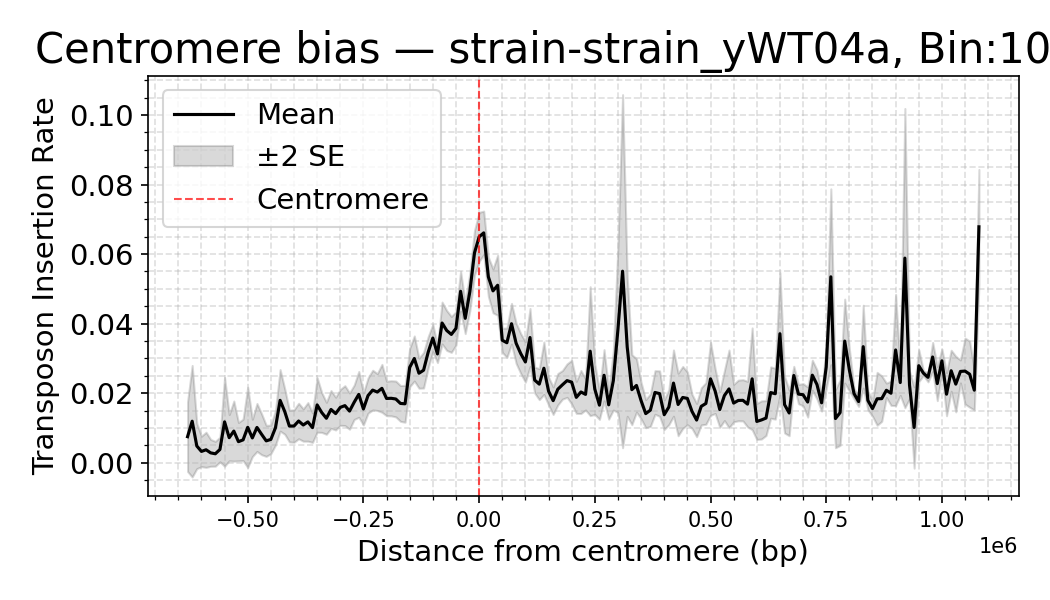

The table this chart was drawn from, first rows:
strain, Bin_Center, mean_density, sd_density, n_datasets, se_density
strain_yWT04a, -1100000, 0.0, 0.0, 2, 0.0
strain_yWT04a, -1090000, 0.0, 0.0, 2, 0.0
strain_yWT04a, -1080000, 0.0, 0.0, 2, 0.0
strain_yWT04a, -1070000, 0.0, 0.0, 2, 0.0
strain_yWT04a, -1060000, 0.0, 0.0, 2, 0.0
strain_yWT04a, -1050000, 0.0, 0.0, 2, 0.0
strain_yWT04a, -1040000, 0.0, 0.0, 2, 0.0
strain_yWT04a, -1030000, 0.0, 0.0, 2, 0.0
strain_yWT04a, -1020000, 0.0, 0.0, 2, 0.0
strain_yWT04a, -1010000, 0.0, 0.0, 2, 0.0
strain_yWT04a, -1000000, 0.0, 0.0, 2, 0.0
strain_yWT04a, -990000, 0.0, 0.0, 2, 0.0
strain_yWT04a, -980000, 0.0, 0.0, 2, 0.0
strain_yWT04a, -970000, 0.0, 0.0, 2, 0.0
strain_yWT04a, -960000, 0.0, 0.0, 2, 0.0
strain_yWT04a, -950000, 0.0, 0.0, 2, 0.0
strain_yWT04a, -940000, 0.0, 0.0, 4, 0.0
strain_yWT04a, -930000, 0.0, 0.0, 4, 0.0
strain_yWT04a, -920000, 0.0, 0.0, 4, 0.0
strain_yWT04a, -910000, 0.0, 0.0, 4, 0.0
strain_yWT04a, -900000, 0.0, 0.0, 4, 0.0
strain_yWT04a, -890000, 0.0, 0.0, 4, 0.0
strain_yWT04a, -880000, 0.0, 0.0, 4, 0.0
strain_yWT04a, -870000, 0.0, 0.0, 4, 0.0
strain_yWT04a, -860000, 0.0, 0.0, 4, 0.0
strain_yWT04a, -850000, 0.0, 0.0, 4, 0.0
strain_yWT04a, -840000, 0.0, 0.0, 4, 0.0
strain_yWT04a, -830000, 0.0, 0.0, 4, 0.0
strain_yWT04a, -820000, 0.0, 0.0, 4, 0.0
strain_yWT04a, -810000, 0.0, 0.0, 4, 0.0
strain_yWT04a, -800000, 0.0, 0.0, 4, 0.0
strain_yWT04a, -790000, 0.0, 0.0, 4, 0.0
strain_yWT04a, -780000, 0.0, 0.0, 6, 0.0
strain_yWT04a, -770000, 0.0, 0.0, 6, 0.0
strain_yWT04a, -760000, 0.0, 0.0, 6, 0.0
strain_yWT04a, -750000, 0.0, 0.0, 6, 0.0
strain_yWT04a, -740000, 0.0, 0.0, 6, 0.0
strain_yWT04a, -730000, 0.0, 0.0, 6, 0.0
strain_yWT04a, -720000, 0.0, 0.0, 6, 0.0
strain_yWT04a, -710000, 0.0, 0.0, 6, 0.0
strain_yWT04a, -700000, 0.0, 0.0, 6, 0.0
strain_yWT04a, -690000, 0.0, 0.0, 6, 0.0
strain_yWT04a, -680000, 0.0, 0.0, 6, 0.0
strain_yWT04a, -670000, 0.0, 0.0, 8, 0.0
strain_yWT04a, -660000, 0.0, 0.0, 8, 0.0
strain_yWT04a, -650000, 0.0, 0.0, 8, 0.0
strain_yWT04a, -640000, 0.0, 0.0, 10, 0.0
strain_yWT04a, -630000, 0.00748, 0.01584, 10, 0.005009
strain_yWT04a, -620000, 0.01193, 0.02536, 10, 0.008019
strain_yWT04a, -610000, 0.0048, 0.01127, 12, 0.003252
strain_yWT04a, -600000, 0.003242, 0.007584, 12, 0.002189
strain_yWT04a, -590000, 0.003714, 0.009465, 14, 0.00253
strain_yWT04a, -580000, 0.002821, 0.007217, 14, 0.001929
strain_yWT04a, -570000, 0.002563, 0.007145, 16, 0.001786
strain_yWT04a, -560000, 0.003806, 0.007093, 16, 0.001773
strain_yWT04a, -550000, 0.01175, 0.02555, 16, 0.006388
strain_yWT04a, -540000, 0.007187, 0.01329, 16, 0.003323
strain_yWT04a, -530000, 0.009094, 0.01729, 16, 0.004322
strain_yWT04a, -520000, 0.006044, 0.01105, 16, 0.002762
strain_yWT04a, -510000, 0.006562, 0.01194, 16, 0.002985
... 161 more rows
